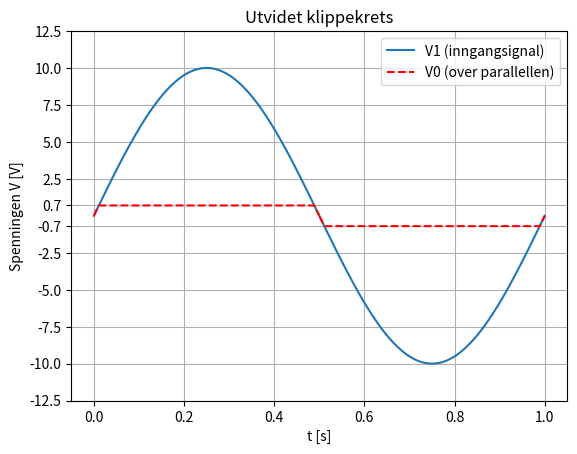

Here is the Python script that generated this plot:
import numpy as np
import matplotlib.pyplot as plt

# Parametere
T = 1
t = np.linspace(0, T, 1000)

# Inngangssignal (20 V p-p → amplitude 10 V)
V1 = 10 * np.sin(2 * np.pi * t / T)

# Utgangsspenning V0 (symmetrisk klipping)
V0 = np.zeros_like(V1)

for i in range(len(V1)):
    if V1[i] > 0.7:
        V0[i] = 0.7
    elif V1[i] < -0.7:
        V0[i] = -0.7
    else:
        V0[i] = V1[i]

# Plot
plt.figure()
plt.plot(t, V1, label='V1 (inngangsignal)')

# Del signalet ved T/2
mask1 = t <= T/2
mask2 = t > T/2

# V0: stiplet hele veien
plt.plot(t[mask1], V0[mask1], color='red', linestyle='--', label='V0 (over parallellen)')
plt.plot(t[mask2], V0[mask2], color='red', linestyle='--')

# Legg til ±0.7 som ticks og fjern 0
yticks = list(plt.yticks()[0])
yticks.extend([0.7, -0.7])
yticks = [y for y in yticks if abs(y) > 1e-9]  # fjerner 0
plt.yticks(sorted(yticks))

plt.xlabel('t [s]')
plt.ylabel('Spenningen V [V]')
plt.title('Utvidet klippekrets')
plt.legend()
plt.grid()

plt.show()
